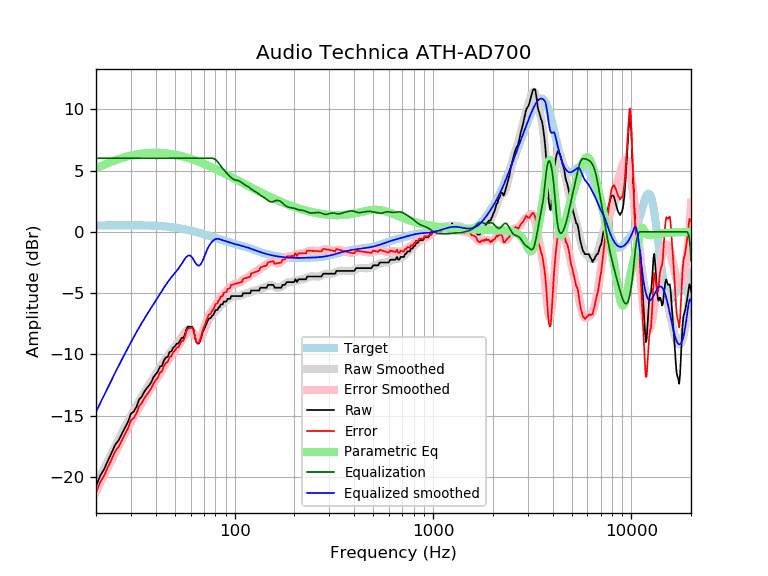

The table this chart was drawn from, first rows:
frequency, raw, error, smoothed, error_smoothed, equalization, parametric_eq, equalized_raw, equalized_smoothed, target
20, -20.74, -21.26, -20.68, -21.20, 6.00, 5.17, -14.74, -14.68, 0.52
21, -19.89, -20.42, -19.98, -20.50, 6.00, 5.33, -13.89, -13.98, 0.52
22, -19.35, -19.88, -19.31, -19.83, 6.00, 5.48, -13.35, -13.31, 0.52
23, -18.64, -19.17, -18.67, -19.19, 6.00, 5.61, -12.64, -12.67, 0.53
24, -18.00, -18.53, -18.06, -18.59, 6.00, 5.73, -12.00, -12.06, 0.53
25, -17.36, -17.89, -17.48, -18.01, 6.00, 5.84, -11.36, -11.48, 0.53
26, -17.01, -17.54, -16.93, -17.46, 6.00, 5.93, -11.01, -10.93, 0.53
27, -16.47, -17.00, -16.41, -16.95, 6.00, 6.02, -10.47, -10.41, 0.53
28, -15.97, -16.50, -15.92, -16.45, 6.00, 6.09, -9.97, -9.92, 0.53
29, -15.50, -16.03, -15.45, -15.98, 6.00, 6.16, -9.50, -9.45, 0.53
30, -14.83, -15.37, -15.00, -15.54, 6.00, 6.22, -8.83, -9.00, 0.53
31, -14.66, -15.19, -14.58, -15.11, 6.00, 6.27, -8.66, -8.58, 0.53
32, -14.28, -14.81, -14.18, -14.71, 6.00, 6.31, -8.28, -8.18, 0.53
33, -13.67, -14.20, -13.80, -14.33, 6.00, 6.35, -7.67, -7.80, 0.53
34, -13.45, -13.97, -13.44, -13.97, 6.00, 6.38, -7.45, -7.44, 0.53
35, -13.06, -13.58, -13.10, -13.63, 6.00, 6.40, -7.06, -7.10, 0.52
36, -12.77, -13.29, -12.78, -13.30, 6.00, 6.42, -6.77, -6.78, 0.52
37, -12.53, -13.05, -12.48, -12.99, 6.00, 6.43, -6.53, -6.48, 0.51
38, -12.26, -12.77, -12.18, -12.69, 6.00, 6.44, -6.26, -6.18, 0.51
39, -11.85, -12.35, -11.90, -12.40, 6.00, 6.45, -5.85, -5.90, 0.50
40, -11.62, -12.12, -11.62, -12.11, 6.00, 6.45, -5.62, -5.62, 0.49
41, -11.40, -11.88, -11.34, -11.83, 6.00, 6.45, -5.40, -5.34, 0.48
42, -10.99, -11.46, -11.07, -11.55, 6.00, 6.44, -4.99, -5.07, 0.47
43, -10.94, -11.40, -10.81, -11.27, 6.00, 6.43, -4.94, -4.81, 0.46
44, -10.48, -10.93, -10.56, -11.01, 6.00, 6.42, -4.48, -4.56, 0.45
45, -10.25, -10.69, -10.32, -10.76, 6.00, 6.40, -4.25, -4.32, 0.44
46, -10.19, -10.61, -10.10, -10.52, 6.00, 6.38, -4.19, -4.10, 0.42
47, -9.80, -10.20, -9.89, -10.29, 6.00, 6.36, -3.80, -3.89, 0.40
48, -9.75, -10.14, -9.70, -10.09, 6.00, 6.34, -3.75, -3.70, 0.39
49, -9.44, -9.81, -9.52, -9.89, 6.00, 6.32, -3.44, -3.52, 0.37
50, -9.34, -9.69, -9.36, -9.70, 6.00, 6.29, -3.34, -3.36, 0.35
51, -9.11, -9.44, -9.19, -9.51, 6.00, 6.26, -3.11, -3.19, 0.33
52, -9.11, -9.42, -9.01, -9.31, 6.00, 6.23, -3.11, -3.01, 0.30
53, -8.89, -9.17, -8.82, -9.10, 6.00, 6.20, -2.89, -2.82, 0.28
54, -8.66, -8.91, -8.62, -8.88, 6.00, 6.17, -2.66, -2.62, 0.26
55, -8.66, -8.89, -8.42, -8.65, 6.00, 6.14, -2.66, -2.42, 0.23
56, -8.43, -8.64, -8.22, -8.43, 6.00, 6.10, -2.43, -2.22, 0.21
57, -7.98, -8.15, -8.06, -8.24, 6.00, 6.07, -1.98, -2.06, 0.18
58, -7.75, -7.90, -7.96, -8.11, 6.00, 6.03, -1.75, -1.96, 0.15
59, -7.75, -7.87, -7.92, -8.05, 6.00, 5.99, -1.75, -1.92, 0.12
60, -7.75, -7.84, -7.97, -8.07, 6.00, 5.95, -1.75, -1.97, 0.10
61, -7.75, -7.82, -8.09, -8.16, 6.00, 5.92, -1.75, -2.09, 0.07
62, -7.98, -8.01, -8.27, -8.31, 6.00, 5.88, -1.98, -2.27, 0.04
63, -8.52, -8.54, -8.46, -8.47, 6.00, 5.84, -2.52, -2.46, 0.01
64, -8.98, -8.97, -8.62, -8.61, 6.00, 5.80, -2.98, -2.62, -0.02
65, -9.11, -9.07, -8.74, -8.69, 6.00, 5.76, -3.11, -2.74, -0.05
66, -9.11, -9.04, -8.77, -8.69, 6.00, 5.71, -3.11, -2.77, -0.08
67, -8.89, -8.78, -8.71, -8.60, 6.00, 5.67, -2.89, -2.71, -0.11
68, -8.56, -8.42, -8.56, -8.42, 6.00, 5.63, -2.56, -2.56, -0.14
69, -8.18, -8.01, -8.35, -8.18, 6.00, 5.59, -2.18, -2.35, -0.17
70, -7.98, -7.78, -8.10, -7.90, 6.00, 5.55, -1.98, -2.10, -0.20
71, -7.75, -7.52, -7.84, -7.61, 6.00, 5.51, -1.75, -1.84, -0.23
72, -7.51, -7.26, -7.59, -7.34, 6.00, 5.46, -1.51, -1.59, -0.26
73, -7.29, -7.01, -7.38, -7.09, 6.00, 5.42, -1.29, -1.38, -0.29
74, -7.06, -6.75, -7.19, -6.88, 6.00, 5.38, -1.06, -1.19, -0.31
75, -7.06, -6.72, -7.04, -6.70, 6.00, 5.34, -1.06, -1.04, -0.34
76, -7.00, -6.63, -6.91, -6.54, 6.00, 5.29, -1.00, -0.91, -0.37
77, -6.84, -6.43, -6.80, -6.39, 6.00, 5.25, -0.84, -0.80, -0.40
78, -6.77, -6.34, -6.69, -6.26, 5.98, 5.21, -0.79, -0.71, -0.43
79, -6.61, -6.15, -6.59, -6.13, 5.94, 5.17, -0.66, -0.65, -0.46
... 553 more rows
